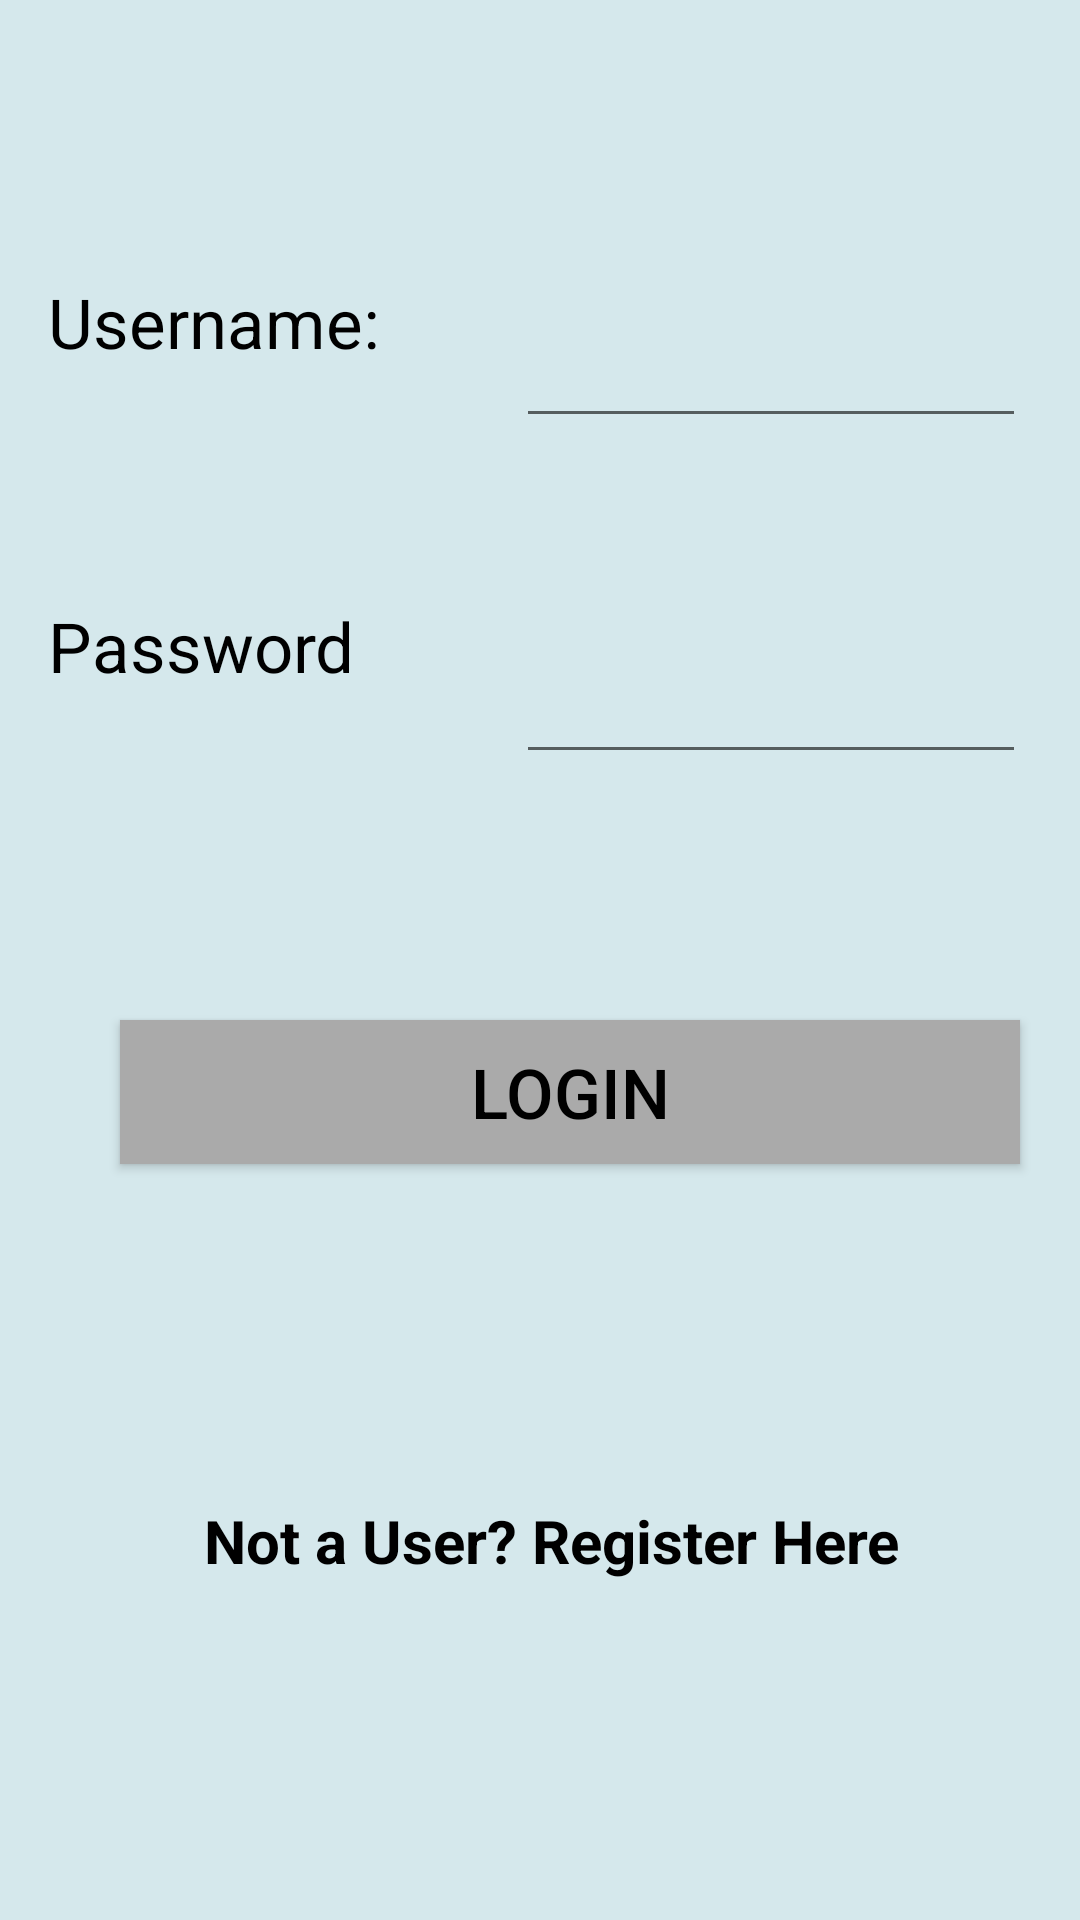

Here is an Android app screen rendered from its layout file. Give the layout XML and the strings, colors and styles it references.
<!-- AndroidManifest.xml: application theme AppTheme -->
<!-- res/layout/login.xml -->
<?xml version="1.0" encoding="utf-8"?>

<androidx.constraintlayout.widget.ConstraintLayout xmlns:android="http://schemas.android.com/apk/res/android"
    xmlns:app="http://schemas.android.com/apk/res-auto"
    xmlns:tools="http://schemas.android.com/tools"
    android:layout_width="match_parent"
    android:layout_height="match_parent"
    android:orientation="vertical"
    android:background="#D5E8EC"
    tools:context=".Login">

    <TextView
        android:id="@+id/usernametxt"
        android:layout_width="170dp"
        android:layout_height="70dp"
        android:layout_marginStart="16dp"
        android:layout_marginLeft="16dp"
        android:layout_marginTop="92dp"
        android:text="Username:"
        android:textColor="@android:color/black"
        android:textSize="23dp"
        app:layout_constraintStart_toStartOf="parent"
        app:layout_constraintTop_toTopOf="parent" />

    <TextView
        android:id="@+id/passwordtxt"
        android:layout_width="170dp"
        android:layout_height="70dp"
        android:layout_marginStart="16dp"
        android:layout_marginLeft="16dp"
        android:layout_marginTop="200dp"
        android:text="Password"
        android:textColor="@android:color/black"
        android:textSize="23dp"
        app:layout_constraintStart_toStartOf="parent"
        app:layout_constraintTop_toTopOf="parent" />

    <Button
        android:id="@+id/login1"
        android:layout_width="300dp"
        android:layout_height="wrap_content"
        android:layout_marginStart="40dp"
        android:layout_marginLeft="40dp"
        android:layout_marginTop="340dp"
        android:background="@android:color/darker_gray"
        android:text="Login"
        android:textColor="@android:color/black"
        android:textSize="23dp"
        app:layout_constraintStart_toStartOf="parent"
        app:layout_constraintTop_toTopOf="parent" />

    <EditText
        android:id="@+id/usernameedit"
        android:layout_width="170dp"
        android:layout_height="70dp"
        android:layout_marginStart="172dp"
        android:layout_marginLeft="172dp"
        android:layout_marginTop="76dp"
        android:ems="10"
        android:inputType="textPersonName"
        android:textColor="@android:color/black"
        app:layout_constraintStart_toStartOf="parent"
        app:layout_constraintTop_toTopOf="parent" />

    <EditText
        android:id="@+id/passwordedit"
        android:layout_width="170dp"
        android:layout_height="70dp"
        android:layout_marginStart="172dp"
        android:layout_marginLeft="172dp"
        android:layout_marginTop="188dp"
        android:ems="10"
        android:inputType="textPassword"
        android:textColor="@android:color/black"
        app:layout_constraintStart_toStartOf="parent"
        app:layout_constraintTop_toTopOf="parent" />

    <TextView
        android:id="@+id/register"
        android:layout_width="275dp"
        android:layout_height="37dp"
        android:layout_marginStart="68dp"
        android:layout_marginLeft="68dp"
        android:layout_marginTop="500dp"
        android:clickable="true"
        android:text="Not a User? Register Here"
        android:textSize="20dp"
        android:textAppearance="@style/TextAppearance.AppCompat.Medium"
        android:textColor="@android:color/black"
        android:textStyle="bold"
        app:layout_constraintStart_toStartOf="parent"
        app:layout_constraintTop_toTopOf="parent" />

</androidx.constraintlayout.widget.ConstraintLayout>
<!-- resources referenced by this layout -->
<resources>

</resources>
